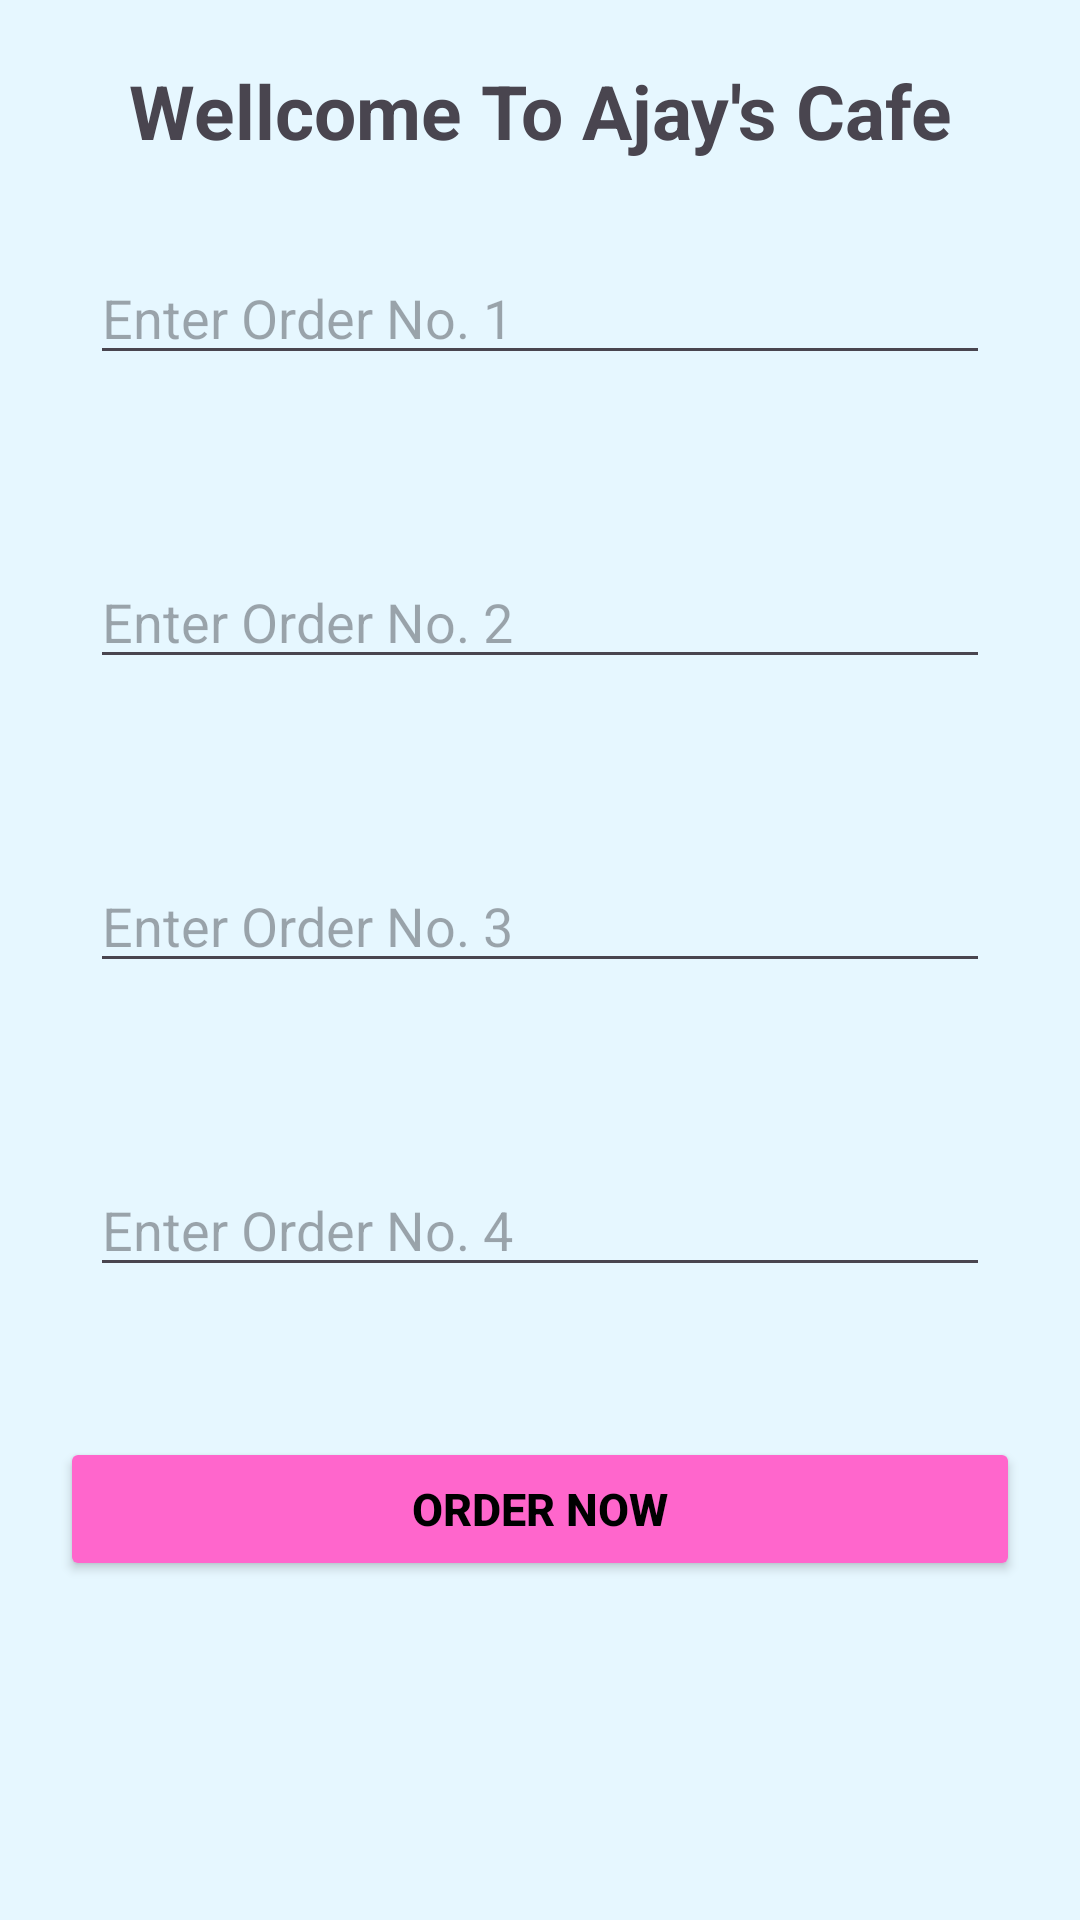

Write the Android layout XML for this screen, with the resource values it uses.
<!-- AndroidManifest.xml: application theme Theme.Day13_Data_Passing -->
<!-- res/layout/activity_main.xml -->
<?xml version="1.0" encoding="utf-8"?>
<LinearLayout xmlns:android="http://schemas.android.com/apk/res/android"
    xmlns:app="http://schemas.android.com/apk/res-auto"
    xmlns:tools="http://schemas.android.com/tools"
    android:layout_width="match_parent"
    android:layout_height="match_parent"
    android:orientation="vertical"
    android:background="@color/blue"
    tools:context=".MainActivity">


    <TextView
        android:id="@+id/textView"
        android:layout_width="match_parent"
        android:layout_height="wrap_content"
        android:layout_marginTop="20dp"
        android:gravity="center"
        android:text="Wellcome To Ajay's Cafe"
        android:textSize="25dp"
        android:textStyle="bold"


        />

    <EditText
        android:id="@+id/editText1"
        android:layout_width="match_parent"
        android:layout_height="wrap_content"
        android:ems="10"
        android:hint="Enter Order No. 1"
        android:layout_margin="30dp"
        android:inputType="text"
         />

    <EditText
        android:id="@+id/editText2"
        android:layout_width="match_parent"
        android:layout_height="wrap_content"
        android:ems="10"
        android:inputType="text"
        android:hint="Enter Order No. 2"
        android:layout_margin="30dp"
        />

    <EditText
        android:id="@+id/editText3"
        android:layout_width="match_parent"
        android:layout_height="wrap_content"
        android:ems="10"
        android:inputType="text"
        android:hint="Enter Order No. 3"
        android:layout_margin="30dp"
        />

    <EditText
        android:id="@+id/editText4"
        android:layout_width="match_parent"
        android:layout_height="wrap_content"
        android:ems="10"
        android:inputType="text"
        android:hint="Enter Order No. 4"
        android:layout_margin="30dp"
        />

    <Button
        android:id="@+id/btnOrder"
        android:layout_width="match_parent"
        android:layout_height="wrap_content"
        android:layout_margin="20dp"
        android:textColor="@color/black"
        android:textStyle="bold"
        android:textSize="15dp"
        android:backgroundTint="@color/pink"
        android:text="ORDER NOW" />
</LinearLayout>
<!-- resources referenced by this layout -->
<resources>
  <color name="black">#FF000000</color>
  <color name="blue">#e6f7ff</color>
  <color name="pink">#ff66cc</color>
  <style name="Theme.Day13_Data_Passing" parent="Base.Theme.Day13_Data_Passing" />
  <style name="Base.Theme.Day13_Data_Passing" parent="Theme.Material3.DayNight.NoActionBar">
          
          
      </style>
</resources>
